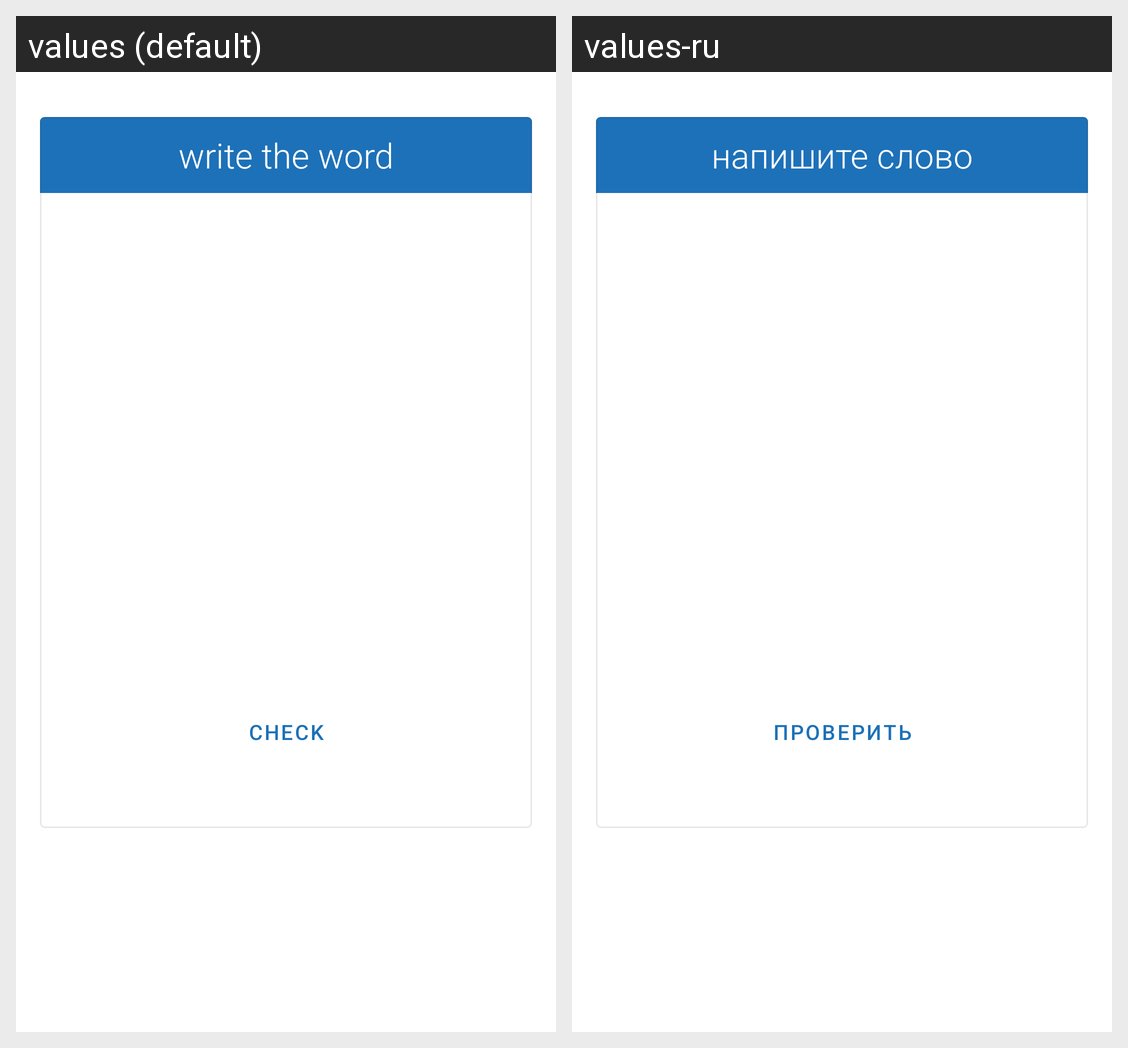

Translations of the strings shown on this Android screen, per locale in the grid:
Android screen res/layout/activity_test_writing.xml rendered under 2 locales, left to right: values (default), values-ru. Device: Nexus 5 (rendered at 1080×1920; each locale shown at half size, 540×960, under a caption strip naming it); theme AppTheme.
Strings drawn on this screen, with the default value and each locale's value (text and hints the layout hard-codes, and strings that could not be matched under every locale, appear in the picture but are not listed):

write_the_word
  values: write the word
  values-ru: напишите слово

check
  values: check
  values-ru: проверить
